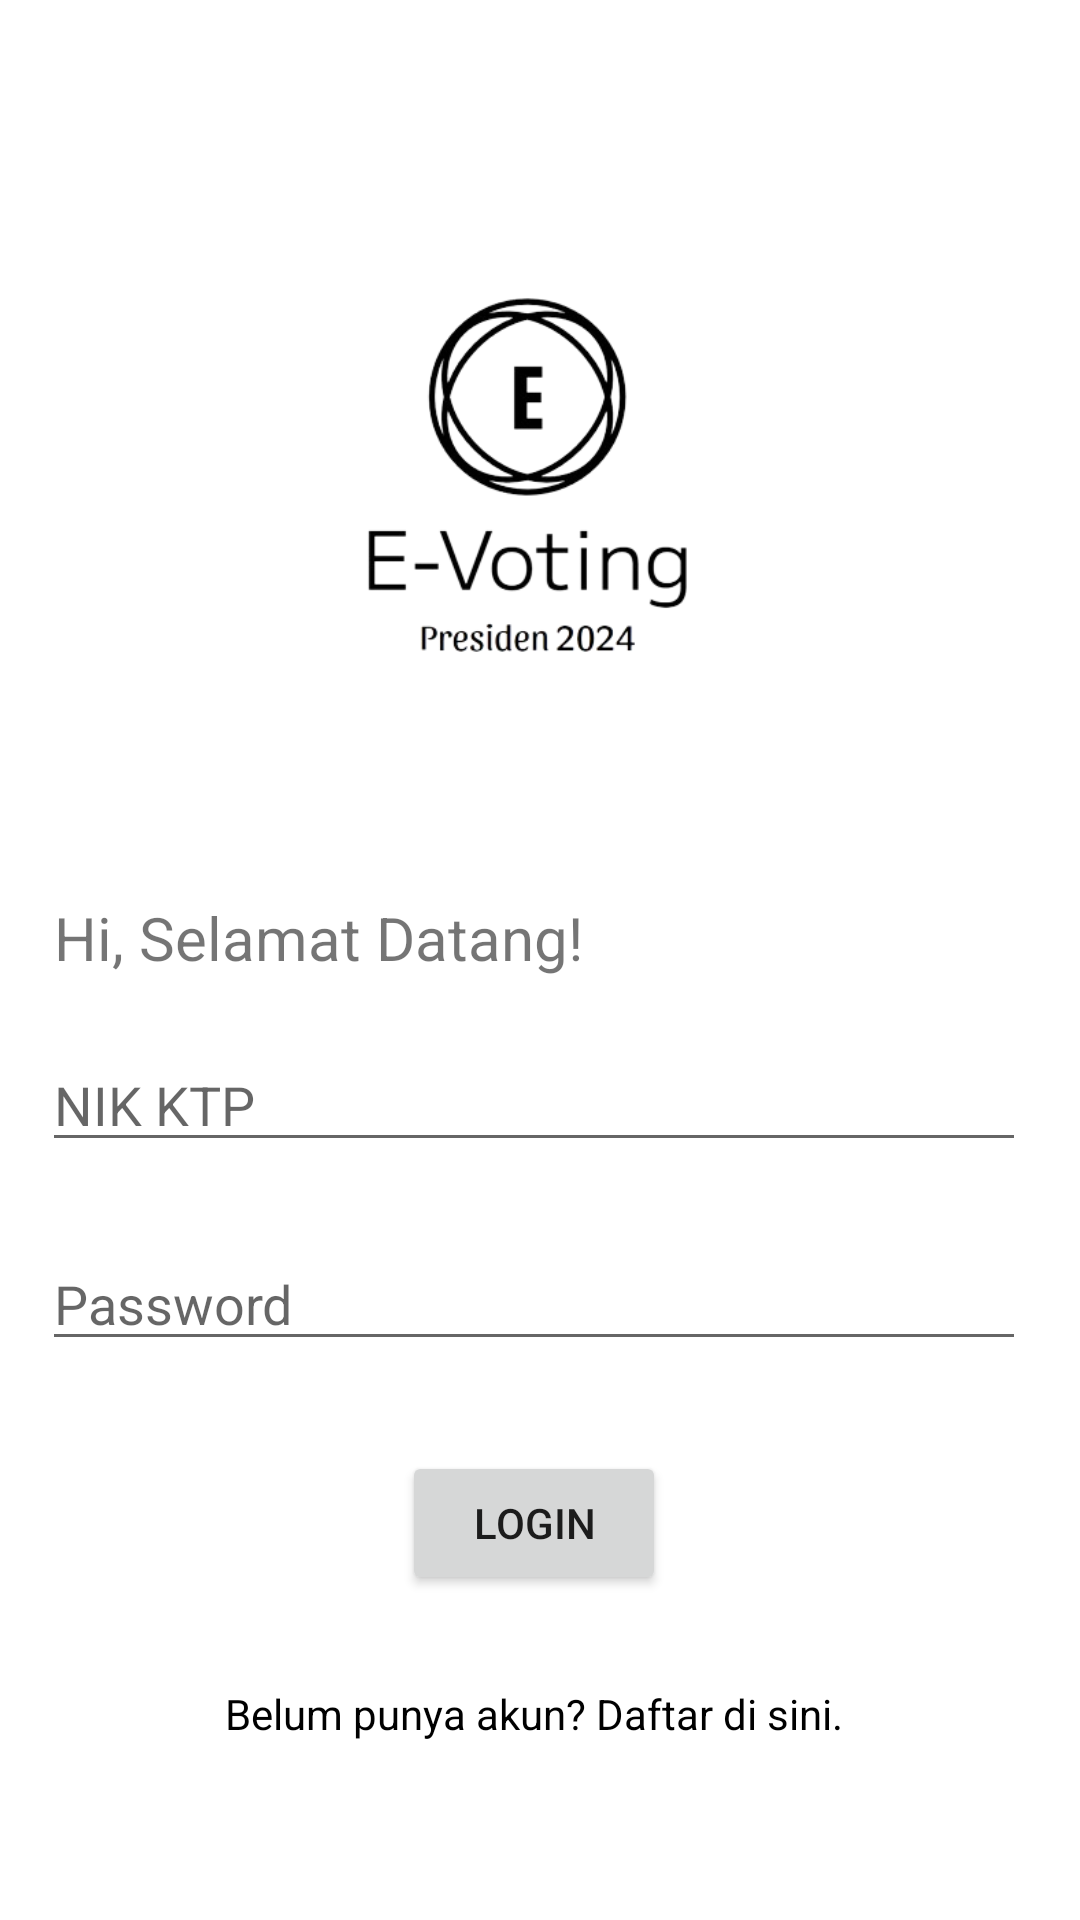

Reconstruct the res/layout file that produces this screen, plus the resources it refers to.
<!-- AndroidManifest.xml: application theme Theme.ProjectEVote -->
<!-- res/layout/activity_main.xml -->
<RelativeLayout xmlns:android="http://schemas.android.com/apk/res/android"
    android:layout_width="match_parent"
    android:layout_height="match_parent"
    android:padding="16dp"
    android:background="@android:color/white"
    android:gravity="center">




    <ImageView
        android:id="@+id/imageViewLogo"
        android:layout_width="280dp"
        android:layout_height="240dp"
        android:layout_centerHorizontal="true"
        android:layout_marginBottom="20dp"
        android:src="@drawable/logo" />

    <TextView
        android:id="@+id/textViewTitle"
        android:layout_width="match_parent"
        android:layout_height="wrap_content"
        android:layout_below="@id/imageViewLogo"
        android:layout_centerInParent="true"
        android:layout_marginRight="8dp"
        android:text="Hi, Selamat Datang!"
        android:textSize="20sp"
        android:layout_marginBottom="20dp" />

    <EditText
        android:id="@+id/editTextUsername"
        android:layout_width="match_parent"
        android:layout_height="wrap_content"
        android:layout_below="@id/textViewTitle"
        android:hint="NIK KTP"
        android:inputType="text"
        android:layout_marginBottom="20dp" />

    <EditText
        android:id="@+id/editTextPassword"
        android:layout_width="match_parent"
        android:layout_height="wrap_content"
        android:layout_below="@id/editTextUsername"
        android:layout_marginTop="5dp"
        android:layout_marginBottom="20dp"
        android:hint="Password"
        android:inputType="textPassword" />

    <Button
        android:id="@+id/buttonLogin"
        android:layout_width="wrap_content"
        android:layout_height="wrap_content"
        android:layout_below="@id/editTextPassword"
        android:layout_centerHorizontal="true"
        android:layout_marginStart="50dp"
        android:layout_marginTop="10dp"
        android:layout_marginEnd="50dp"
        android:text="Login"
        android:layout_marginBottom="20dp" />

    <TextView
        android:id="@+id/textViewRegister"
        android:layout_width="wrap_content"
        android:layout_height="wrap_content"
        android:layout_below="@id/buttonLogin"
        android:layout_centerHorizontal="true"
        android:layout_marginTop="10dp"
        android:layout_marginBottom="20dp"
        android:text="Belum punya akun? Daftar di sini."
        android:textColor="@color/black" />

</RelativeLayout>
<!-- resources referenced by this layout -->
<resources>
  <!-- drawable logo: png bitmap (drawable, 48179 bytes) -->
  <style name="Theme.ProjectEVote" parent="Theme.MaterialComponents.DayNight.DarkActionBar">
          
          <item name="colorPrimary">@color/purple_500</item>
          <item name="colorPrimaryVariant">@color/purple_700</item>
          <item name="colorOnPrimary">@color/white</item>
          
          <item name="colorSecondary">@color/teal_200</item>
          <item name="colorSecondaryVariant">@color/teal_700</item>
          <item name="colorOnSecondary">@color/black</item>
          
          <item name="android:statusBarColor" tools:targetApi="l">?attr/colorPrimaryVariant</item>
          
      </style>
  <!-- not gathered from this repository: default colours our renderer supplied (Android Studio template values) -->
  <color name="purple_500">#FF6200EE</color>
  <color name="purple_700">#FF3700B3</color>
  <color name="teal_200">#FF03DAC5</color>
  <color name="teal_700">#FF018786</color>
  <color name="black">#FF000000</color>
  <color name="white">#FFFFFFFF</color>
</resources>
